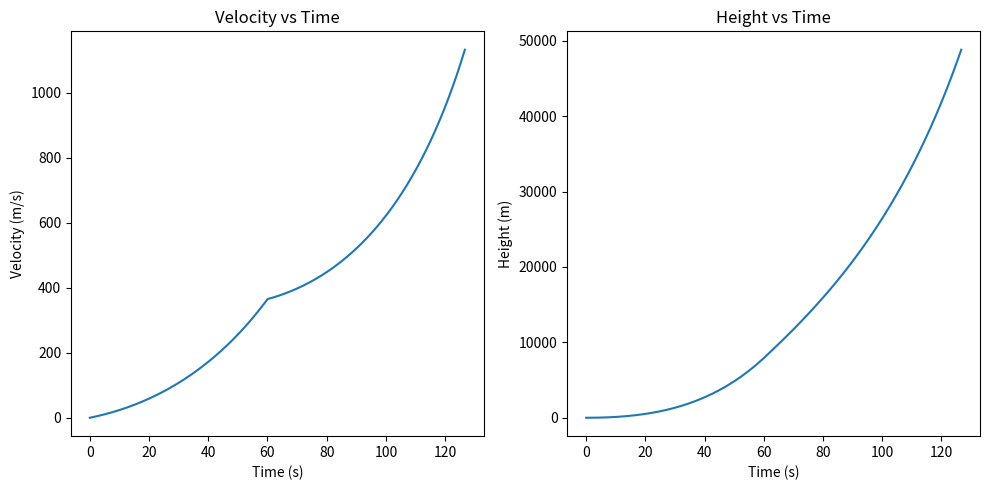

Write Python code to recreate this figure.
import numpy as np
import matplotlib.pyplot as plt

# constants
g = 9.81  # m/s^2
Cd = 0.5  # Drag coefficient (assumed)
A = 10.0  # cross-sectional area (m^2)
rho0 = 1.225  # air density at sea level (kg/m^3)
h_scale = 8500  # scale height for atmosphere (m)

# air density
def air_density(h):
    return rho0 * np.exp(-h / h_scale)

# Function to calculate drag force
def drag_force(v, h):
    return 0.5 * air_density(h) * v**2 * Cd * A

# init conditions
m = 300000  # init mass of rocket (kg)
T = 3.5e6   # thrust (N)
burn_rate = 2500  # kg/s
v = 0       # init velocity (m/s)
h = 0       # init height (m)
dt = 0.01    # time step (s)
time = 0    # init time (s)

#init lists
velocities = []
heights = []
times = []

# Simulation loop
while h >= 0 and m > 50000:  # if rocket go kaboom or fuel gone
    Fg = m * g
    Fd = drag_force(v, h)
    a = (T - Fg - Fd) / m  #acc
    
    # update velocity/height
    v += a * dt
    h += v * dt
    
    # mass changing bc of fuel
    m -= burn_rate * dt
    
    # Update time
    time += dt
    
    # Store results
    velocities.append(v)
    heights.append(h)
    times.append(time)
    
    #stage sep
    if m <= 150000 and m > 100000:  # conditional 
        T = 2.0e6  #new thrust
        burn_rate = 1500  #new br


    if time in {1, 10, 20, 30, 50, 75, 100}:
        print(v)

# plot results
plt.figure(figsize=(10, 5))
plt.subplot(1, 2, 1)
plt.plot(times, velocities)
plt.xlabel('Time (s)')
plt.ylabel('Velocity (m/s)')
plt.title('Velocity vs Time')

plt.subplot(1, 2, 2)
plt.plot(times, heights)
plt.xlabel('Time (s)')
plt.ylabel('Height (m)')
plt.title('Height vs Time')

plt.tight_layout()
plt.show()
